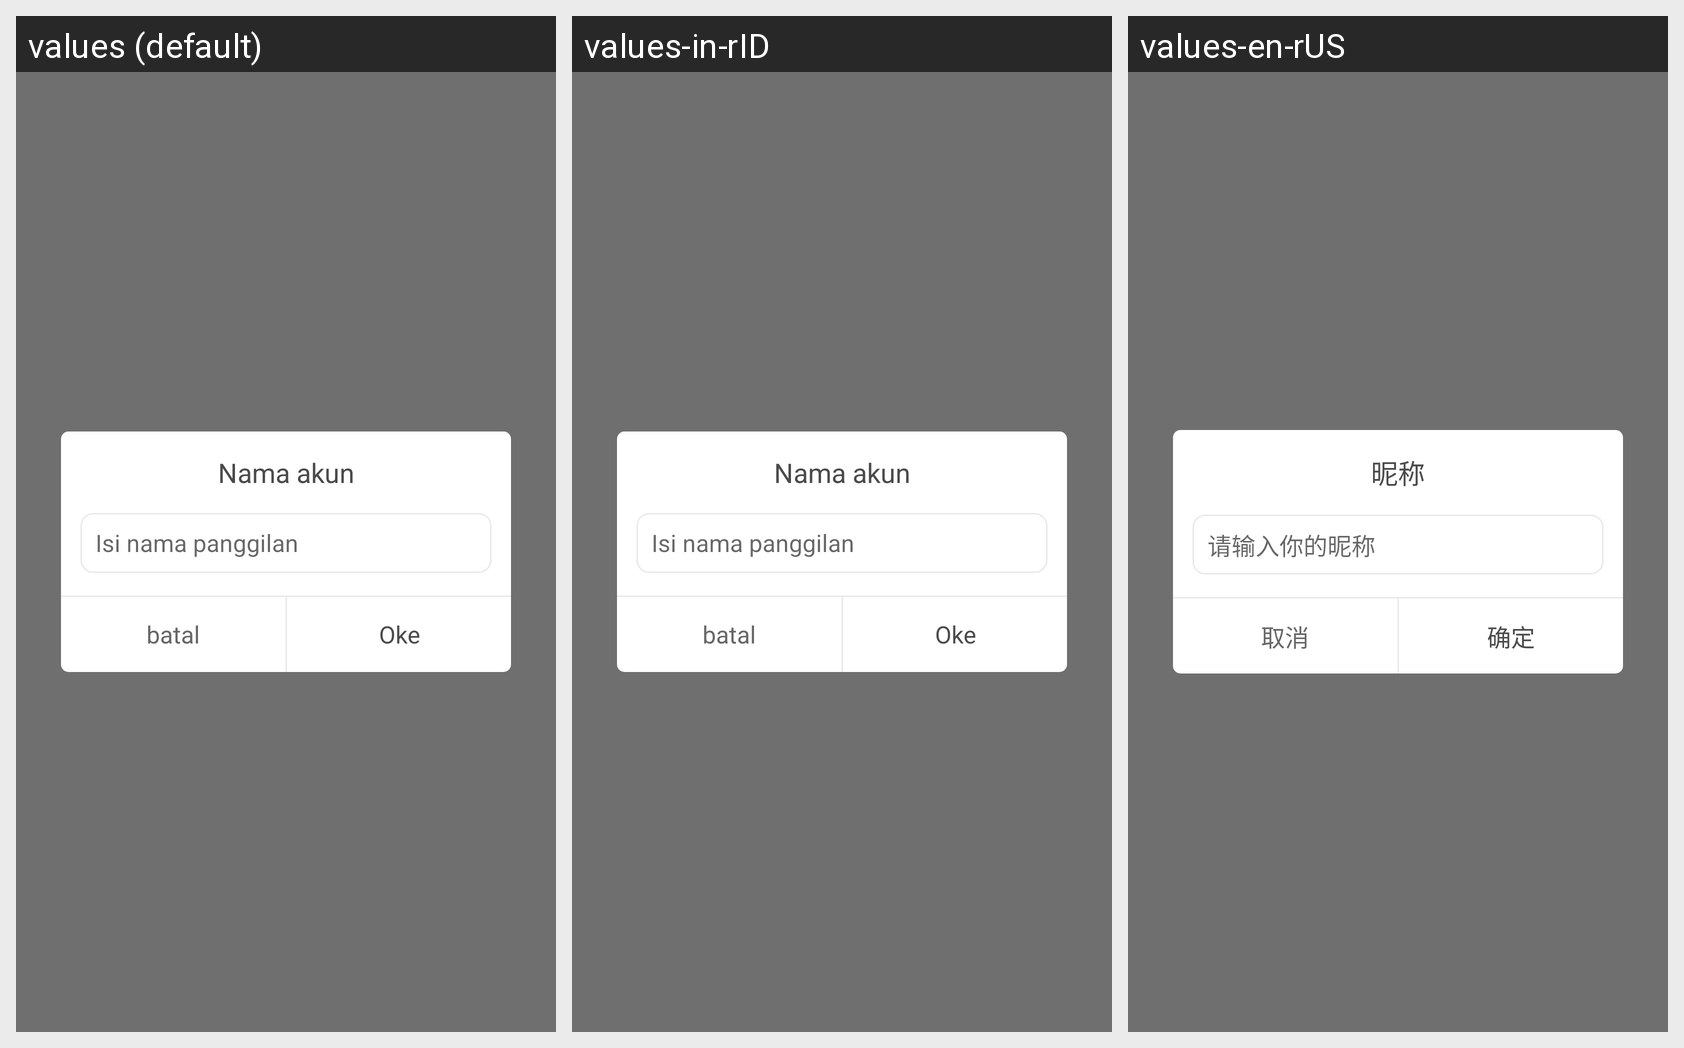

The same Android screen rendered under several of its app's locales, left to right. List the strings drawn on it with the default value and each locale's translation.
Android screen res/layout/dialog_name.xml rendered under 3 locales, left to right: values (default), values-in-rID, values-en-rUS. Device: Nexus 5 (rendered at 1080×1920; each locale shown at half size, 540×960, under a caption strip naming it); theme AppTheme.
Strings drawn on this screen, with the default value and each locale's value (text and hints the layout hard-codes, and strings that could not be matched under every locale, appear in the picture but are not listed):

EditNameDialog_nick
  values: Nama akun
  values-in-rID: Nama akun
  values-en-rUS: 昵称

EditNameDialog_nick_hint
  values: Isi nama panggilan
  values-in-rID: Isi nama panggilan
  values-en-rUS: 请输入你的昵称

EditNameDialog_cancel
  values: batal
  values-in-rID: batal
  values-en-rUS: 取消

EditNameDialog_sure
  values: Oke
  values-in-rID: Oke
  values-en-rUS: 确定
